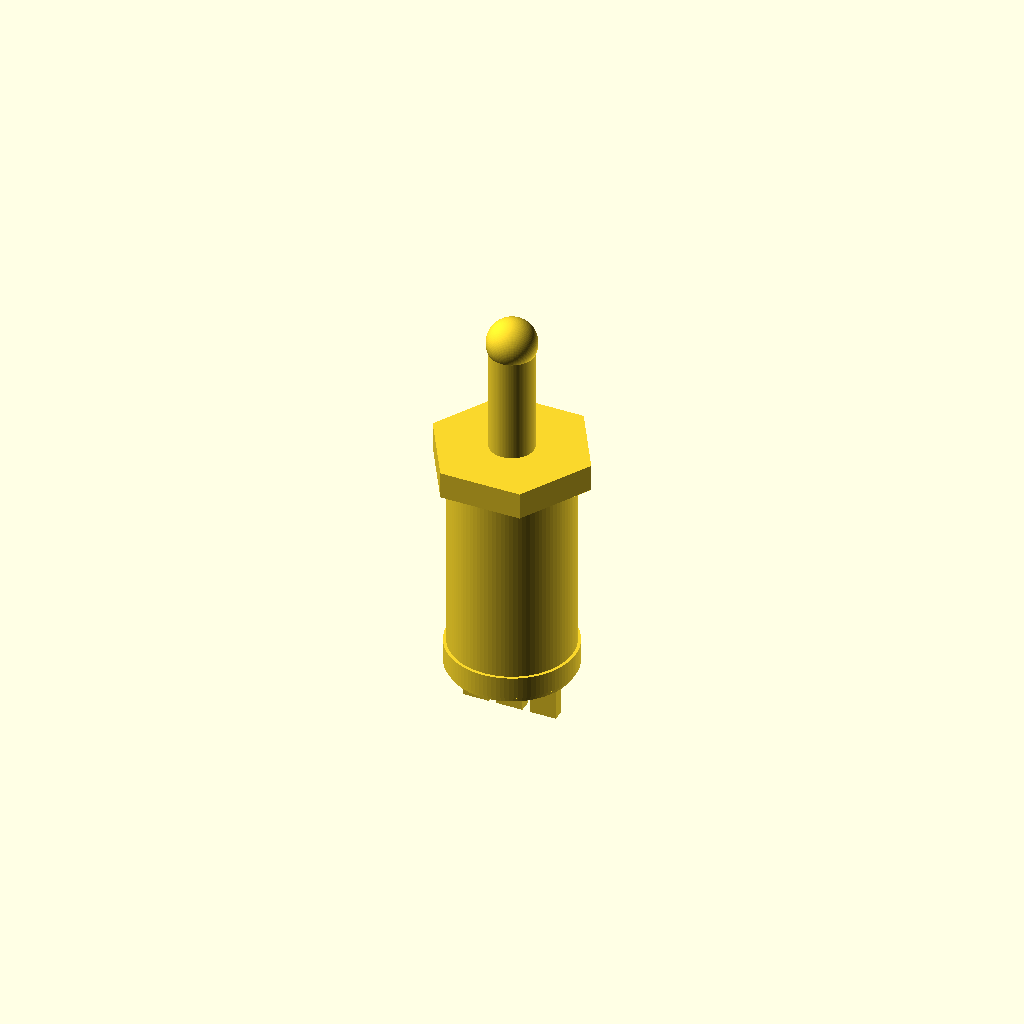
Cell 1 — every parameter at its default value.
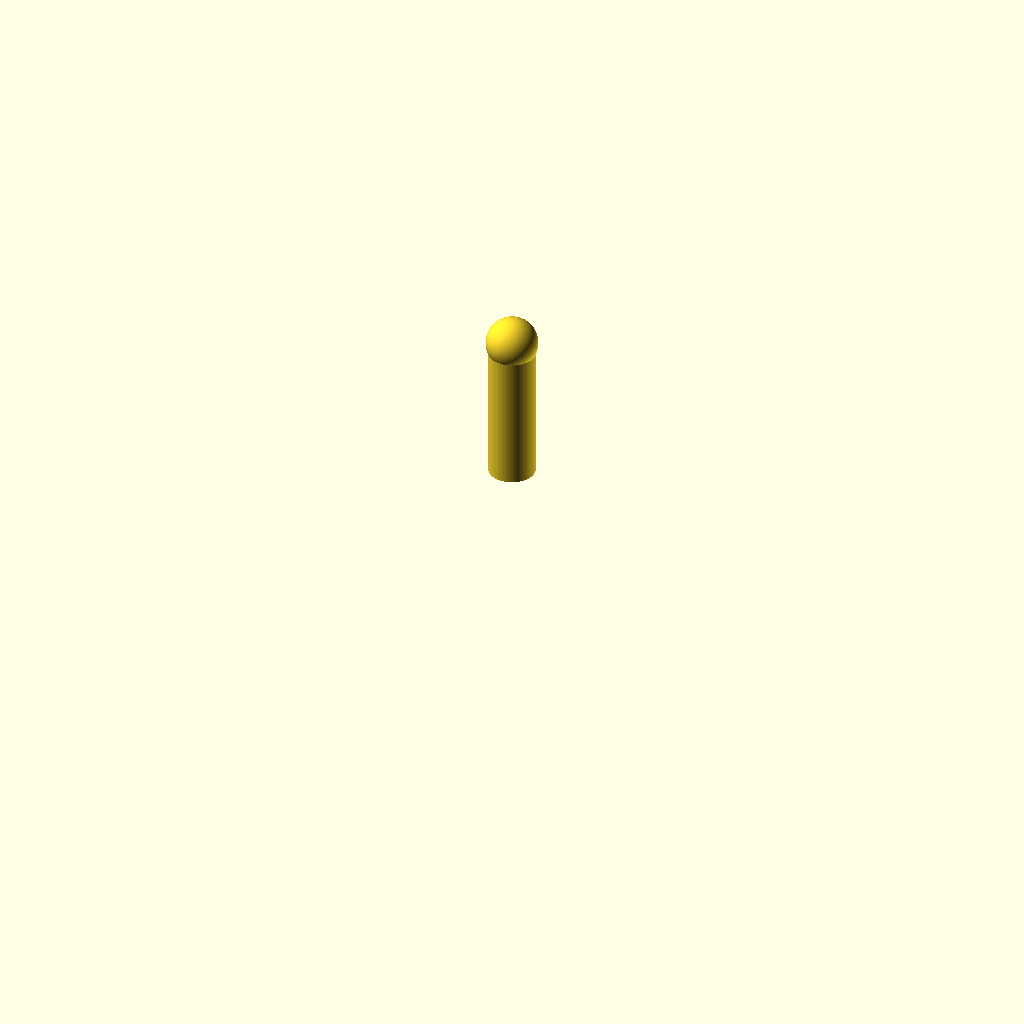
Cell 2: body_diameter_mm = 0.01 (everything else at default).
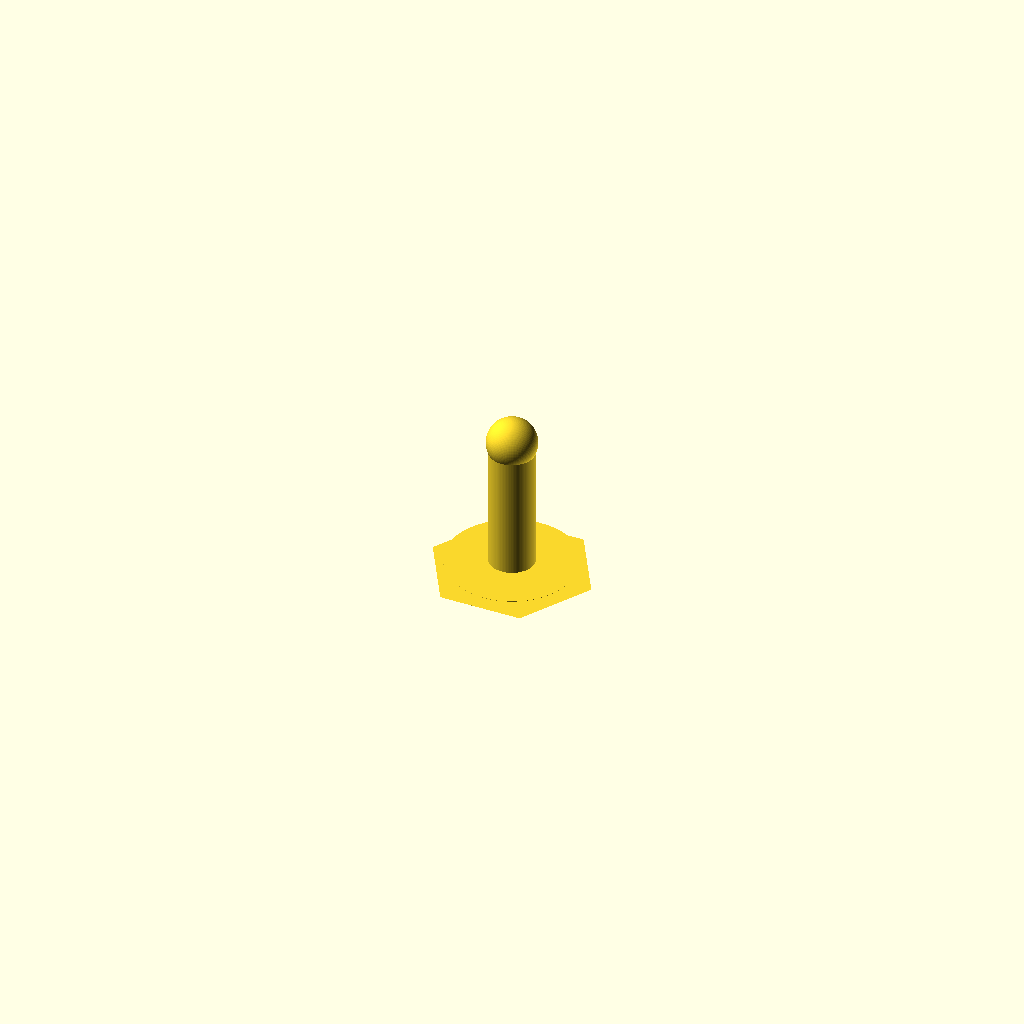
Cell 3: body_height_mm = 0.01 (everything else at default).
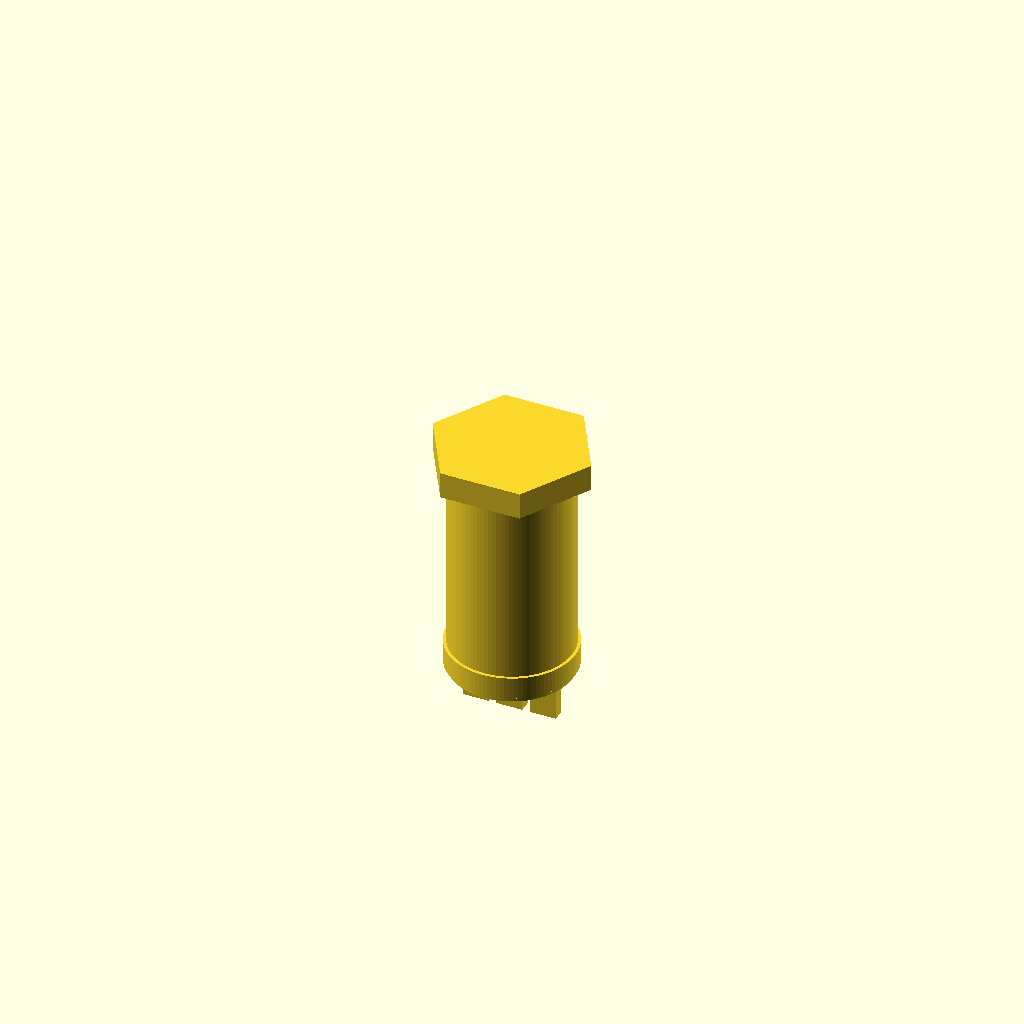
Cell 4: toggle_diameter_mm = 0.01 (everything else at default).
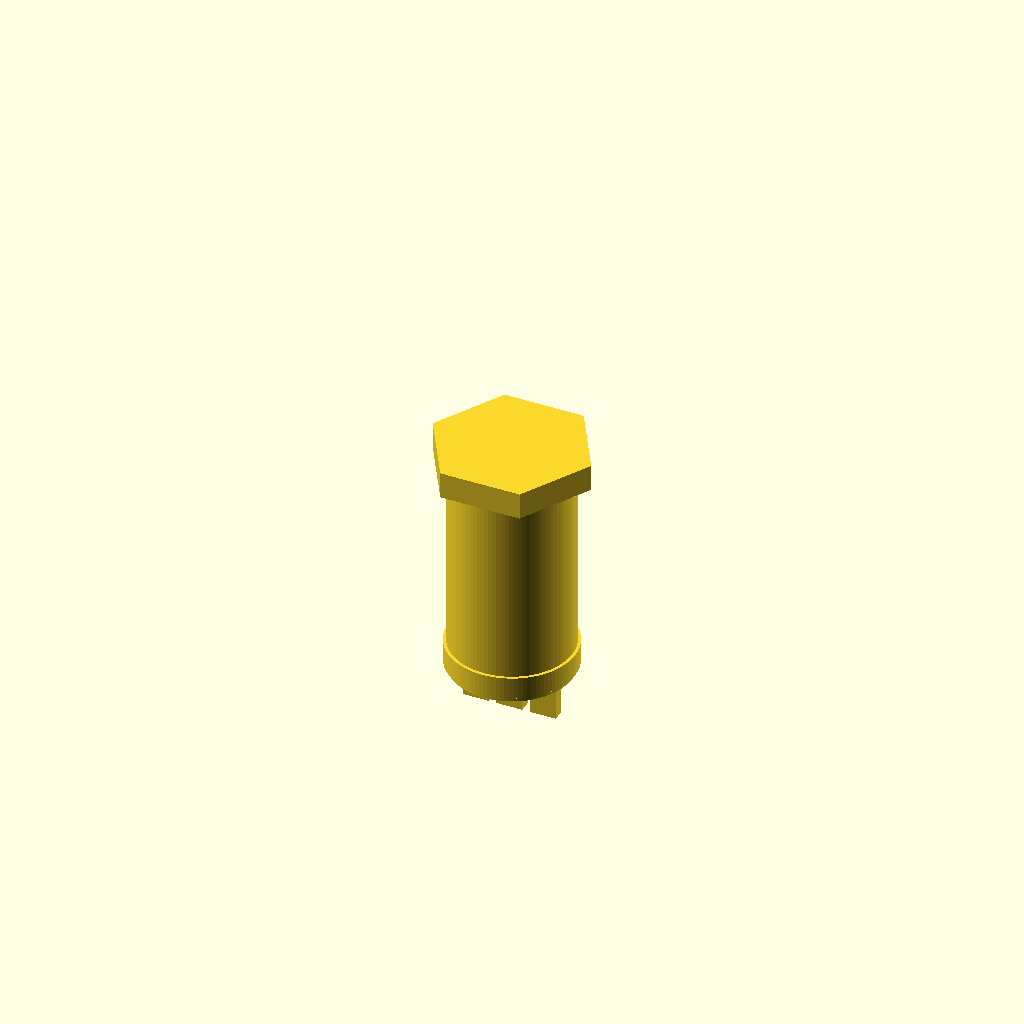
Cell 5: toggle_height_mm = 0.01 (everything else at default).
One fixed orthographic camera (rotation 55°, 0°, 25°; colour scheme Cornfield) for every cell.
Source of the model, results/nopscadlib/ablations/no_verification/scad/toggle__CK7101.scad:
$fn = 96;

// Requested main dimensions
body_diameter_mm = 6.86; //[3.43:13.72:0.01]
body_height_mm   = 12.7; //[6.35:25.4:0.01]

// Lever (actuator)
toggle_diameter_mm = 2.5; //[1.25:5:0.01]
toggle_height_mm   = 8;   //[4:16:0.01]

// Small overlap to guarantee a single connected solid
overlap_mm = 0.6; //[0.2:2:0.1]

// Derived
body_r = body_diameter_mm/2;

// Simple toggle-switch details (kept connected and dimension-driven)
bushing_d_mm = body_diameter_mm * 0.78;   // slightly smaller than body
bushing_h_mm = body_height_mm * 0.18;

nut_flat_d_mm = body_diameter_mm * 1.15;  // hex across flats
nut_h_mm      = body_height_mm * 0.12;

base_flange_d_mm = body_diameter_mm * 1.05;
base_flange_h_mm = body_height_mm * 0.10;

terminal_w_mm = body_diameter_mm * 0.22;
terminal_t_mm = body_diameter_mm * 0.10;
terminal_h_mm = body_height_mm * 0.22;
terminal_spacing_mm = body_diameter_mm * 0.28;

module hex_prism(flat_d, h, center=true) {
    // Regular hex with given across-flats distance
    // across flats = sqrt(3) * R  => R = flat_d / sqrt(3)
    cylinder(h=h, r=flat_d/sqrt(3), $fn=6, center=center);
}

module toggle_switch() {
    // Ensure a single connected solid and avoid "blank" renders by
    // keeping everything dimension-driven and centered consistently.
    union() {
        // Main body (exact requested diameter and height)
        cylinder(r=body_r, h=body_height_mm, center=true);

        // Base flange (bottom) - overlaps into body
        translate([0, 0, -body_height_mm/2 + base_flange_h_mm/2 + overlap_mm/2])
            cylinder(r=base_flange_d_mm/2, h=base_flange_h_mm, center=true);

        // Threaded bushing (top) - overlaps into body
        translate([0, 0, body_height_mm/2 - bushing_h_mm/2 - overlap_mm/2])
            cylinder(r=bushing_d_mm/2, h=bushing_h_mm, center=true);

        // Hex nut on bushing (top) - overlaps into bushing
        translate([0, 0, body_height_mm/2 + nut_h_mm/2 - overlap_mm/2])
            hex_prism(nut_flat_d_mm, nut_h_mm, center=true);

        // Toggle lever with rounded tip (connected into bushing)
        union() {
            // Shaft: bottom slightly inside bushing
            translate([0, 0, body_height_mm/2 + toggle_height_mm/2 - overlap_mm/2])
                cylinder(r=toggle_diameter_mm/2, h=toggle_height_mm, center=true);

            // Rounded tip: overlaps into shaft
            translate([0, 0, body_height_mm/2 + toggle_height_mm - overlap_mm/2])
                sphere(r=toggle_diameter_mm*0.55);
        }

        // Terminals (3) on bottom, connected into body
        for (i = [-1, 0, 1]) {
            translate([i*terminal_spacing_mm, 0,
                       -body_height_mm/2 - terminal_h_mm/2 + overlap_mm/2])
                cube([terminal_w_mm, terminal_t_mm, terminal_h_mm], center=true);
        }
    }
}

toggle_switch();
Customizer parameters (derived from the source; name, type, default, range or options):
body_diameter_mm: number, default 6.86, range 0.01 to 3.43, step 13.72
body_height_mm: number, default 12.7, range 0.01 to 6.35, step 25.4
toggle_diameter_mm: number, default 2.5, range 0.01 to 1.25, step 5
toggle_height_mm: number, default 8, range 0.01 to 4, step 16
overlap_mm: number, default 0.6, range 0.1 to 0.2, step 2
